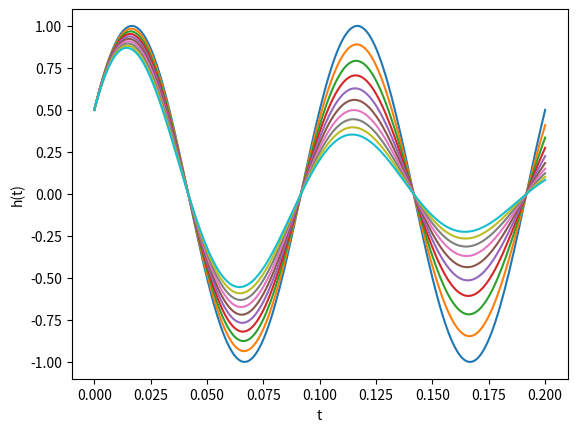

Write Python code to recreate this figure.
from numpy import *
import cmath
import matplotlib.pyplot as plt

#Creating vectors
r = array([1, 0, 0])
print(f"Vector r: {r}")

#Creating Matrices
A = array([[2,3], [2,5], [0,6]])
print(f"Matriz A: {A}")

#Transposed Matriz
c = transpose(A)
print(f"Transpost Matriz: {c}")

#concatenate
B = concatenate([c,c])
print(f"Concatenated B: {B}")

#Access indexes
print(f"Showing B(0,0): {B[0][0]}")

#Acess Range indexes
print(f"Showing B(0:2,0:2): {B[0:2][0:2]}" )
print(f"Showing B(2:): {B[2:]}" )


#Resolving an equation
A = array([[1, -2, 3],[-sqrt(3), 1 , -sqrt(5)],[3, -sqrt(7), 1]])
y = array([[1], [pi], [exp(1)]])
print(f"A: {A}")
print(f"y: {y}")
x = dot(linalg.inv(A),y)
print(f'x: {x}')
A_sub = A[:, 1:3]
new_matrix = hstack((y, A_sub))
det_new_matrix = linalg.det(new_matrix)
det_A = linalg.det(A)
x1 = det_new_matrix / det_A
print(f'x1: {x1}')

#Creating curves using matrices
alfa = arange(0,10)
alfa = alfa[newaxis, :]
t = arange(0,0.2001,0.001)
T = tile(t[:, newaxis], (1, len(alfa)))
exp_part = exp(-T * alfa)
print(exp_part)
sin_part = sin(2 * pi * 10 * T + pi / 6)
H = exp_part * sin_part
print(f'H: {H}')
plt.plot(t, H)
plt.xlabel('t')
plt.ylabel('h(t)')
plt.show()